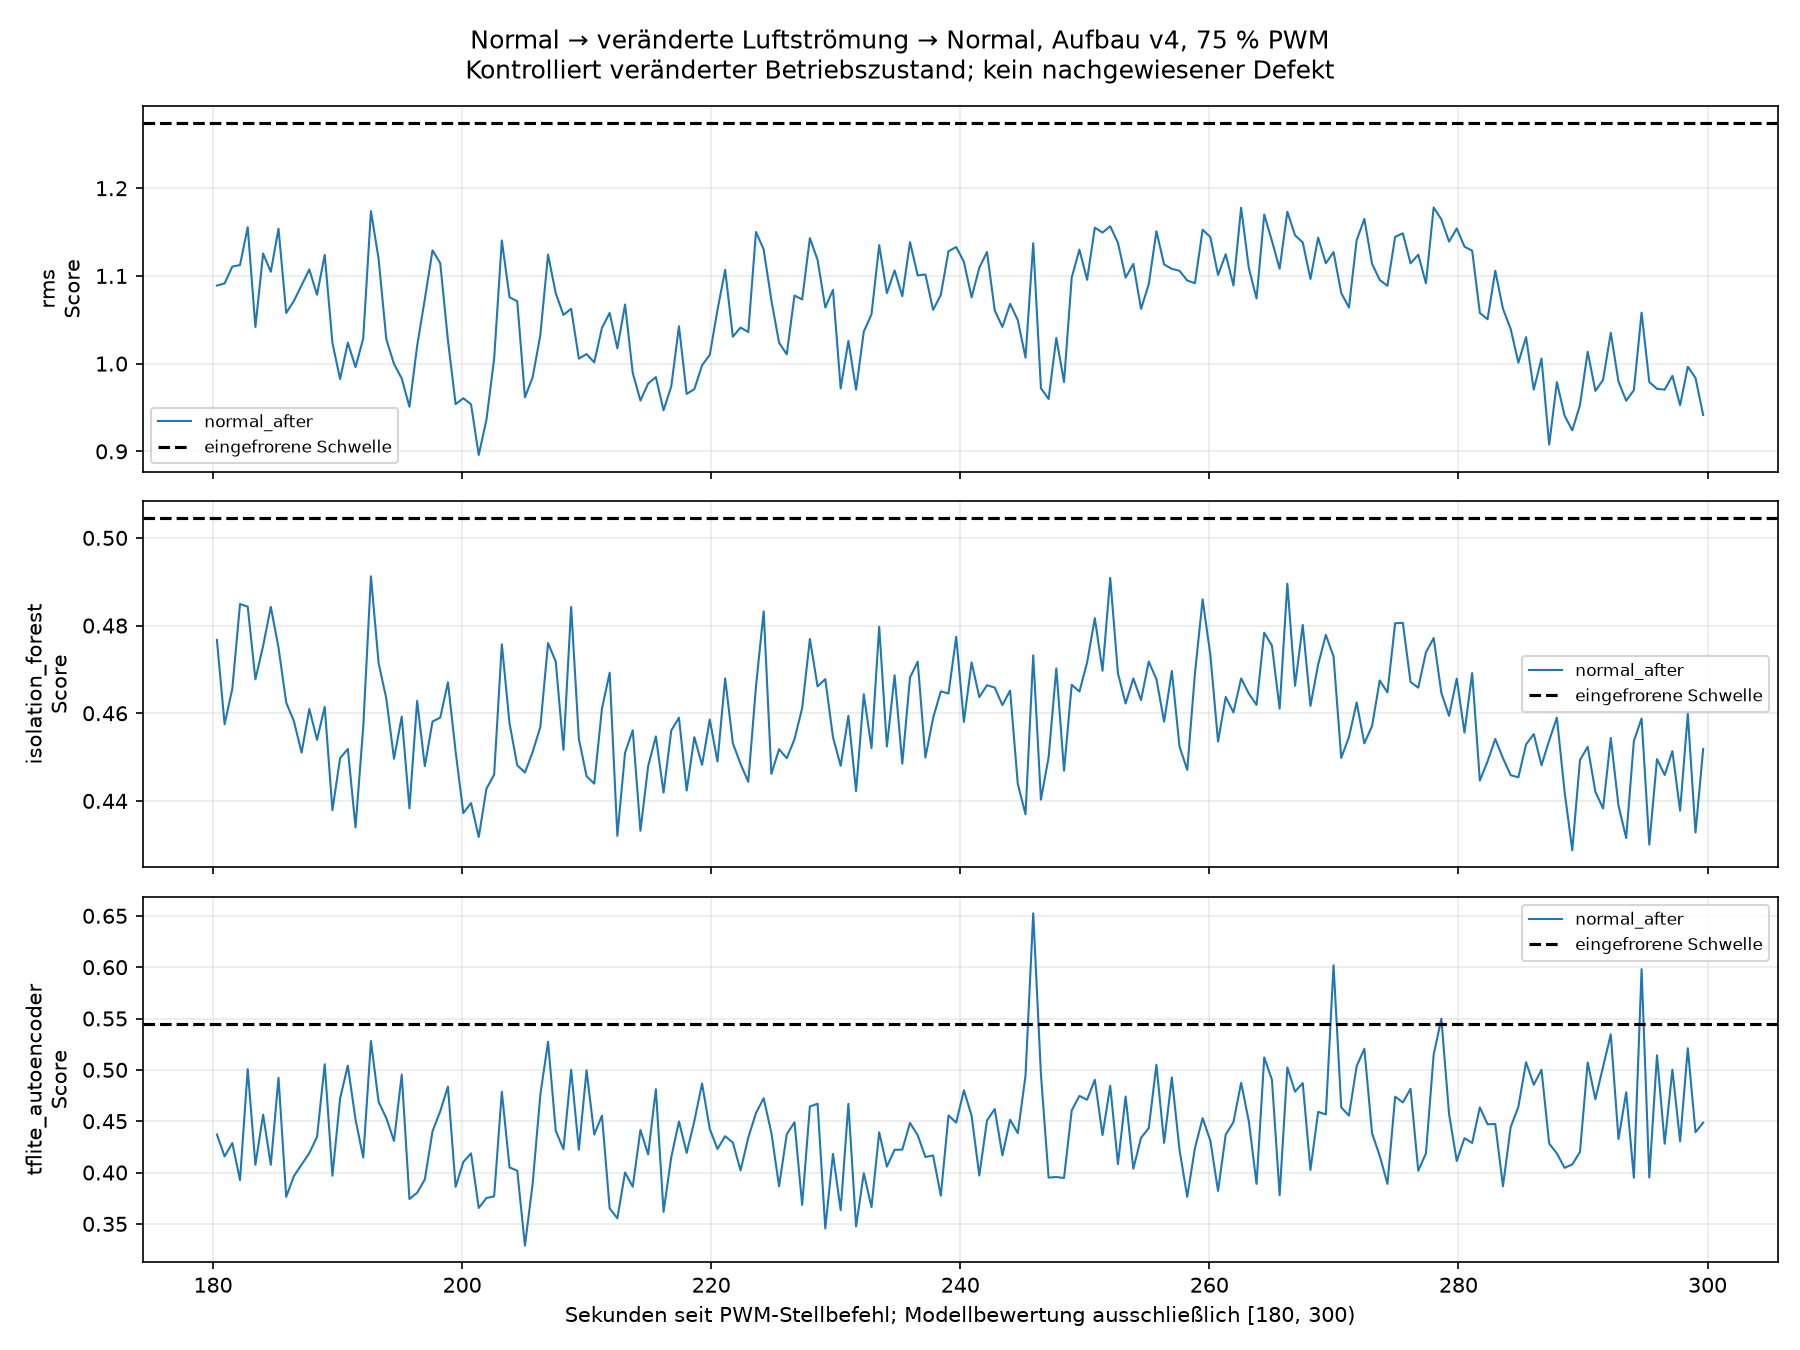

The data file committed next to this chart (first rows):
csv, csv_sha256, sidecar, sidecar_sha256, session, session_sha256, protocol_sha256, frozen_bundle_sha256, recording_id, phase, window_index_in_recording, source_start_index, source_end_index_exclusive, start_host_monotonic_ns, last_host_monotonic_ns, start_since_command_s, last_since_command_s, quality_valid, quality_reasons, label, state, method, threshold, score
/home/malik/masterarbeit-edge-ai/data/up…, b68701e7272cc0d109ad51c7aeb827be2d9f9cc3…, /home/malik/masterarbeit-edge-ai/data/up…, 9696be80e59720026ee30401882a394839b46e8e…, /home/malik/masterarbeit-edge-ai/results…, 3f963c0c114759692b2d81144a35d04ec31d18dc…, 5375fda6aff23f8f3c7651ac25e638a0dbbfbb52…, cec1859bfb354bafef77a619e6d2c1ffd85b5078…, normal_after_75pwm_300s_20260912_075715_…, normal_after, 0, 37247, 37375, 90692599863768, 90693212436490, 180, 180.6, True, [], 0, normal, rms, 1.275, 1.089
/home/malik/masterarbeit-edge-ai/data/up…, b68701e7272cc0d109ad51c7aeb827be2d9f9cc3…, /home/malik/masterarbeit-edge-ai/data/up…, 9696be80e59720026ee30401882a394839b46e8e…, /home/malik/masterarbeit-edge-ai/results…, 3f963c0c114759692b2d81144a35d04ec31d18dc…, 5375fda6aff23f8f3c7651ac25e638a0dbbfbb52…, cec1859bfb354bafef77a619e6d2c1ffd85b5078…, normal_after_75pwm_300s_20260912_075715_…, normal_after, 0, 37247, 37375, 90692599863768, 90693212436490, 180, 180.6, True, [], 0, normal, isolation_forest, 0.5045, 0.4767
/home/malik/masterarbeit-edge-ai/data/up…, b68701e7272cc0d109ad51c7aeb827be2d9f9cc3…, /home/malik/masterarbeit-edge-ai/data/up…, 9696be80e59720026ee30401882a394839b46e8e…, /home/malik/masterarbeit-edge-ai/results…, 3f963c0c114759692b2d81144a35d04ec31d18dc…, 5375fda6aff23f8f3c7651ac25e638a0dbbfbb52…, cec1859bfb354bafef77a619e6d2c1ffd85b5078…, normal_after_75pwm_300s_20260912_075715_…, normal_after, 0, 37247, 37375, 90692599863768, 90693212436490, 180, 180.6, True, [], 0, normal, tflite_autoencoder, 0.5444, 0.437
/home/malik/masterarbeit-edge-ai/data/up…, b68701e7272cc0d109ad51c7aeb827be2d9f9cc3…, /home/malik/masterarbeit-edge-ai/data/up…, 9696be80e59720026ee30401882a394839b46e8e…, /home/malik/masterarbeit-edge-ai/results…, 3f963c0c114759692b2d81144a35d04ec31d18dc…, 5375fda6aff23f8f3c7651ac25e638a0dbbfbb52…, cec1859bfb354bafef77a619e6d2c1ffd85b5078…, normal_after_75pwm_300s_20260912_075715_…, normal_after, 1, 37375, 37503, 90693218055228, 90693831551193, 180.6, 181.2, True, [], 0, normal, rms, 1.275, 1.091
/home/malik/masterarbeit-edge-ai/data/up…, b68701e7272cc0d109ad51c7aeb827be2d9f9cc3…, /home/malik/masterarbeit-edge-ai/data/up…, 9696be80e59720026ee30401882a394839b46e8e…, /home/malik/masterarbeit-edge-ai/results…, 3f963c0c114759692b2d81144a35d04ec31d18dc…, 5375fda6aff23f8f3c7651ac25e638a0dbbfbb52…, cec1859bfb354bafef77a619e6d2c1ffd85b5078…, normal_after_75pwm_300s_20260912_075715_…, normal_after, 1, 37375, 37503, 90693218055228, 90693831551193, 180.6, 181.2, True, [], 0, normal, isolation_forest, 0.5045, 0.4575
/home/malik/masterarbeit-edge-ai/data/up…, b68701e7272cc0d109ad51c7aeb827be2d9f9cc3…, /home/malik/masterarbeit-edge-ai/data/up…, 9696be80e59720026ee30401882a394839b46e8e…, /home/malik/masterarbeit-edge-ai/results…, 3f963c0c114759692b2d81144a35d04ec31d18dc…, 5375fda6aff23f8f3c7651ac25e638a0dbbfbb52…, cec1859bfb354bafef77a619e6d2c1ffd85b5078…, normal_after_75pwm_300s_20260912_075715_…, normal_after, 1, 37375, 37503, 90693218055228, 90693831551193, 180.6, 181.2, True, [], 0, normal, tflite_autoencoder, 0.5444, 0.4157
/home/malik/masterarbeit-edge-ai/data/up…, b68701e7272cc0d109ad51c7aeb827be2d9f9cc3…, /home/malik/masterarbeit-edge-ai/data/up…, 9696be80e59720026ee30401882a394839b46e8e…, /home/malik/masterarbeit-edge-ai/results…, 3f963c0c114759692b2d81144a35d04ec31d18dc…, 5375fda6aff23f8f3c7651ac25e638a0dbbfbb52…, cec1859bfb354bafef77a619e6d2c1ffd85b5078…, normal_after_75pwm_300s_20260912_075715_…, normal_after, 2, 37503, 37631, 90693837159616, 90694450458579, 181.2, 181.9, True, [], 0, normal, rms, 1.275, 1.111
/home/malik/masterarbeit-edge-ai/data/up…, b68701e7272cc0d109ad51c7aeb827be2d9f9cc3…, /home/malik/masterarbeit-edge-ai/data/up…, 9696be80e59720026ee30401882a394839b46e8e…, /home/malik/masterarbeit-edge-ai/results…, 3f963c0c114759692b2d81144a35d04ec31d18dc…, 5375fda6aff23f8f3c7651ac25e638a0dbbfbb52…, cec1859bfb354bafef77a619e6d2c1ffd85b5078…, normal_after_75pwm_300s_20260912_075715_…, normal_after, 2, 37503, 37631, 90693837159616, 90694450458579, 181.2, 181.9, True, [], 0, normal, isolation_forest, 0.5045, 0.4656
/home/malik/masterarbeit-edge-ai/data/up…, b68701e7272cc0d109ad51c7aeb827be2d9f9cc3…, /home/malik/masterarbeit-edge-ai/data/up…, 9696be80e59720026ee30401882a394839b46e8e…, /home/malik/masterarbeit-edge-ai/results…, 3f963c0c114759692b2d81144a35d04ec31d18dc…, 5375fda6aff23f8f3c7651ac25e638a0dbbfbb52…, cec1859bfb354bafef77a619e6d2c1ffd85b5078…, normal_after_75pwm_300s_20260912_075715_…, normal_after, 2, 37503, 37631, 90693837159616, 90694450458579, 181.2, 181.9, True, [], 0, normal, tflite_autoencoder, 0.5444, 0.4287
/home/malik/masterarbeit-edge-ai/data/up…, b68701e7272cc0d109ad51c7aeb827be2d9f9cc3…, /home/malik/masterarbeit-edge-ai/data/up…, 9696be80e59720026ee30401882a394839b46e8e…, /home/malik/masterarbeit-edge-ai/results…, 3f963c0c114759692b2d81144a35d04ec31d18dc…, 5375fda6aff23f8f3c7651ac25e638a0dbbfbb52…, cec1859bfb354bafef77a619e6d2c1ffd85b5078…, normal_after_75pwm_300s_20260912_075715_…, normal_after, 3, 37631, 37759, 90694454151896, 90695068785605, 181.9, 182.5, True, [], 0, normal, rms, 1.275, 1.112
/home/malik/masterarbeit-edge-ai/data/up…, b68701e7272cc0d109ad51c7aeb827be2d9f9cc3…, /home/malik/masterarbeit-edge-ai/data/up…, 9696be80e59720026ee30401882a394839b46e8e…, /home/malik/masterarbeit-edge-ai/results…, 3f963c0c114759692b2d81144a35d04ec31d18dc…, 5375fda6aff23f8f3c7651ac25e638a0dbbfbb52…, cec1859bfb354bafef77a619e6d2c1ffd85b5078…, normal_after_75pwm_300s_20260912_075715_…, normal_after, 3, 37631, 37759, 90694454151896, 90695068785605, 181.9, 182.5, True, [], 0, normal, isolation_forest, 0.5045, 0.4849
/home/malik/masterarbeit-edge-ai/data/up…, b68701e7272cc0d109ad51c7aeb827be2d9f9cc3…, /home/malik/masterarbeit-edge-ai/data/up…, 9696be80e59720026ee30401882a394839b46e8e…, /home/malik/masterarbeit-edge-ai/results…, 3f963c0c114759692b2d81144a35d04ec31d18dc…, 5375fda6aff23f8f3c7651ac25e638a0dbbfbb52…, cec1859bfb354bafef77a619e6d2c1ffd85b5078…, normal_after_75pwm_300s_20260912_075715_…, normal_after, 3, 37631, 37759, 90694454151896, 90695068785605, 181.9, 182.5, True, [], 0, normal, tflite_autoencoder, 0.5444, 0.3927
/home/malik/masterarbeit-edge-ai/data/up…, b68701e7272cc0d109ad51c7aeb827be2d9f9cc3…, /home/malik/masterarbeit-edge-ai/data/up…, 9696be80e59720026ee30401882a394839b46e8e…, /home/malik/masterarbeit-edge-ai/results…, 3f963c0c114759692b2d81144a35d04ec31d18dc…, 5375fda6aff23f8f3c7651ac25e638a0dbbfbb52…, cec1859bfb354bafef77a619e6d2c1ffd85b5078…, normal_after_75pwm_300s_20260912_075715_…, normal_after, 4, 37759, 37887, 90695072493941, 90695685592395, 182.5, 183.1, True, [], 0, normal, rms, 1.275, 1.156
/home/malik/masterarbeit-edge-ai/data/up…, b68701e7272cc0d109ad51c7aeb827be2d9f9cc3…, /home/malik/masterarbeit-edge-ai/data/up…, 9696be80e59720026ee30401882a394839b46e8e…, /home/malik/masterarbeit-edge-ai/results…, 3f963c0c114759692b2d81144a35d04ec31d18dc…, 5375fda6aff23f8f3c7651ac25e638a0dbbfbb52…, cec1859bfb354bafef77a619e6d2c1ffd85b5078…, normal_after_75pwm_300s_20260912_075715_…, normal_after, 4, 37759, 37887, 90695072493941, 90695685592395, 182.5, 183.1, True, [], 0, normal, isolation_forest, 0.5045, 0.4843
/home/malik/masterarbeit-edge-ai/data/up…, b68701e7272cc0d109ad51c7aeb827be2d9f9cc3…, /home/malik/masterarbeit-edge-ai/data/up…, 9696be80e59720026ee30401882a394839b46e8e…, /home/malik/masterarbeit-edge-ai/results…, 3f963c0c114759692b2d81144a35d04ec31d18dc…, 5375fda6aff23f8f3c7651ac25e638a0dbbfbb52…, cec1859bfb354bafef77a619e6d2c1ffd85b5078…, normal_after_75pwm_300s_20260912_075715_…, normal_after, 4, 37759, 37887, 90695072493941, 90695685592395, 182.5, 183.1, True, [], 0, normal, tflite_autoencoder, 0.5444, 0.5006
/home/malik/masterarbeit-edge-ai/data/up…, b68701e7272cc0d109ad51c7aeb827be2d9f9cc3…, /home/malik/masterarbeit-edge-ai/data/up…, 9696be80e59720026ee30401882a394839b46e8e…, /home/malik/masterarbeit-edge-ai/results…, 3f963c0c114759692b2d81144a35d04ec31d18dc…, 5375fda6aff23f8f3c7651ac25e638a0dbbfbb52…, cec1859bfb354bafef77a619e6d2c1ffd85b5078…, normal_after_75pwm_300s_20260912_075715_…, normal_after, 5, 37887, 38015, 90695691211541, 90696304763741, 183.1, 183.7, True, [], 0, normal, rms, 1.275, 1.042
/home/malik/masterarbeit-edge-ai/data/up…, b68701e7272cc0d109ad51c7aeb827be2d9f9cc3…, /home/malik/masterarbeit-edge-ai/data/up…, 9696be80e59720026ee30401882a394839b46e8e…, /home/malik/masterarbeit-edge-ai/results…, 3f963c0c114759692b2d81144a35d04ec31d18dc…, 5375fda6aff23f8f3c7651ac25e638a0dbbfbb52…, cec1859bfb354bafef77a619e6d2c1ffd85b5078…, normal_after_75pwm_300s_20260912_075715_…, normal_after, 5, 37887, 38015, 90695691211541, 90696304763741, 183.1, 183.7, True, [], 0, normal, isolation_forest, 0.5045, 0.4677
/home/malik/masterarbeit-edge-ai/data/up…, b68701e7272cc0d109ad51c7aeb827be2d9f9cc3…, /home/malik/masterarbeit-edge-ai/data/up…, 9696be80e59720026ee30401882a394839b46e8e…, /home/malik/masterarbeit-edge-ai/results…, 3f963c0c114759692b2d81144a35d04ec31d18dc…, 5375fda6aff23f8f3c7651ac25e638a0dbbfbb52…, cec1859bfb354bafef77a619e6d2c1ffd85b5078…, normal_after_75pwm_300s_20260912_075715_…, normal_after, 5, 37887, 38015, 90695691211541, 90696304763741, 183.1, 183.7, True, [], 0, normal, tflite_autoencoder, 0.5444, 0.4076
/home/malik/masterarbeit-edge-ai/data/up…, b68701e7272cc0d109ad51c7aeb827be2d9f9cc3…, /home/malik/masterarbeit-edge-ai/data/up…, 9696be80e59720026ee30401882a394839b46e8e…, /home/malik/masterarbeit-edge-ai/results…, 3f963c0c114759692b2d81144a35d04ec31d18dc…, 5375fda6aff23f8f3c7651ac25e638a0dbbfbb52…, cec1859bfb354bafef77a619e6d2c1ffd85b5078…, normal_after_75pwm_300s_20260912_075715_…, normal_after, 6, 38015, 38143, 90696310403109, 90696923119807, 183.7, 184.3, True, [], 0, normal, rms, 1.275, 1.126
/home/malik/masterarbeit-edge-ai/data/up…, b68701e7272cc0d109ad51c7aeb827be2d9f9cc3…, /home/malik/masterarbeit-edge-ai/data/up…, 9696be80e59720026ee30401882a394839b46e8e…, /home/malik/masterarbeit-edge-ai/results…, 3f963c0c114759692b2d81144a35d04ec31d18dc…, 5375fda6aff23f8f3c7651ac25e638a0dbbfbb52…, cec1859bfb354bafef77a619e6d2c1ffd85b5078…, normal_after_75pwm_300s_20260912_075715_…, normal_after, 6, 38015, 38143, 90696310403109, 90696923119807, 183.7, 184.3, True, [], 0, normal, isolation_forest, 0.5045, 0.4754
/home/malik/masterarbeit-edge-ai/data/up…, b68701e7272cc0d109ad51c7aeb827be2d9f9cc3…, /home/malik/masterarbeit-edge-ai/data/up…, 9696be80e59720026ee30401882a394839b46e8e…, /home/malik/masterarbeit-edge-ai/results…, 3f963c0c114759692b2d81144a35d04ec31d18dc…, 5375fda6aff23f8f3c7651ac25e638a0dbbfbb52…, cec1859bfb354bafef77a619e6d2c1ffd85b5078…, normal_after_75pwm_300s_20260912_075715_…, normal_after, 6, 38015, 38143, 90696310403109, 90696923119807, 183.7, 184.3, True, [], 0, normal, tflite_autoencoder, 0.5444, 0.4564
/home/malik/masterarbeit-edge-ai/data/up…, b68701e7272cc0d109ad51c7aeb827be2d9f9cc3…, /home/malik/masterarbeit-edge-ai/data/up…, 9696be80e59720026ee30401882a394839b46e8e…, /home/malik/masterarbeit-edge-ai/results…, 3f963c0c114759692b2d81144a35d04ec31d18dc…, 5375fda6aff23f8f3c7651ac25e638a0dbbfbb52…, cec1859bfb354bafef77a619e6d2c1ffd85b5078…, normal_after_75pwm_300s_20260912_075715_…, normal_after, 7, 38143, 38271, 90696926795531, 90697540279873, 184.3, 184.9, True, [], 0, normal, rms, 1.275, 1.105
/home/malik/masterarbeit-edge-ai/data/up…, b68701e7272cc0d109ad51c7aeb827be2d9f9cc3…, /home/malik/masterarbeit-edge-ai/data/up…, 9696be80e59720026ee30401882a394839b46e8e…, /home/malik/masterarbeit-edge-ai/results…, 3f963c0c114759692b2d81144a35d04ec31d18dc…, 5375fda6aff23f8f3c7651ac25e638a0dbbfbb52…, cec1859bfb354bafef77a619e6d2c1ffd85b5078…, normal_after_75pwm_300s_20260912_075715_…, normal_after, 7, 38143, 38271, 90696926795531, 90697540279873, 184.3, 184.9, True, [], 0, normal, isolation_forest, 0.5045, 0.4843
/home/malik/masterarbeit-edge-ai/data/up…, b68701e7272cc0d109ad51c7aeb827be2d9f9cc3…, /home/malik/masterarbeit-edge-ai/data/up…, 9696be80e59720026ee30401882a394839b46e8e…, /home/malik/masterarbeit-edge-ai/results…, 3f963c0c114759692b2d81144a35d04ec31d18dc…, 5375fda6aff23f8f3c7651ac25e638a0dbbfbb52…, cec1859bfb354bafef77a619e6d2c1ffd85b5078…, normal_after_75pwm_300s_20260912_075715_…, normal_after, 7, 38143, 38271, 90696926795531, 90697540279873, 184.3, 184.9, True, [], 0, normal, tflite_autoencoder, 0.5444, 0.4076
/home/malik/masterarbeit-edge-ai/data/up…, b68701e7272cc0d109ad51c7aeb827be2d9f9cc3…, /home/malik/masterarbeit-edge-ai/data/up…, 9696be80e59720026ee30401882a394839b46e8e…, /home/malik/masterarbeit-edge-ai/results…, 3f963c0c114759692b2d81144a35d04ec31d18dc…, 5375fda6aff23f8f3c7651ac25e638a0dbbfbb52…, cec1859bfb354bafef77a619e6d2c1ffd85b5078…, normal_after_75pwm_300s_20260912_075715_…, normal_after, 8, 38271, 38399, 90697545884129, 90698158852517, 185, 185.6, True, [], 0, normal, rms, 1.275, 1.154
/home/malik/masterarbeit-edge-ai/data/up…, b68701e7272cc0d109ad51c7aeb827be2d9f9cc3…, /home/malik/masterarbeit-edge-ai/data/up…, 9696be80e59720026ee30401882a394839b46e8e…, /home/malik/masterarbeit-edge-ai/results…, 3f963c0c114759692b2d81144a35d04ec31d18dc…, 5375fda6aff23f8f3c7651ac25e638a0dbbfbb52…, cec1859bfb354bafef77a619e6d2c1ffd85b5078…, normal_after_75pwm_300s_20260912_075715_…, normal_after, 8, 38271, 38399, 90697545884129, 90698158852517, 185, 185.6, True, [], 0, normal, isolation_forest, 0.5045, 0.475
/home/malik/masterarbeit-edge-ai/data/up…, b68701e7272cc0d109ad51c7aeb827be2d9f9cc3…, /home/malik/masterarbeit-edge-ai/data/up…, 9696be80e59720026ee30401882a394839b46e8e…, /home/malik/masterarbeit-edge-ai/results…, 3f963c0c114759692b2d81144a35d04ec31d18dc…, 5375fda6aff23f8f3c7651ac25e638a0dbbfbb52…, cec1859bfb354bafef77a619e6d2c1ffd85b5078…, normal_after_75pwm_300s_20260912_075715_…, normal_after, 8, 38271, 38399, 90697545884129, 90698158852517, 185, 185.6, True, [], 0, normal, tflite_autoencoder, 0.5444, 0.4923
/home/malik/masterarbeit-edge-ai/data/up…, b68701e7272cc0d109ad51c7aeb827be2d9f9cc3…, /home/malik/masterarbeit-edge-ai/data/up…, 9696be80e59720026ee30401882a394839b46e8e…, /home/malik/masterarbeit-edge-ai/results…, 3f963c0c114759692b2d81144a35d04ec31d18dc…, 5375fda6aff23f8f3c7651ac25e638a0dbbfbb52…, cec1859bfb354bafef77a619e6d2c1ffd85b5078…, normal_after_75pwm_300s_20260912_075715_…, normal_after, 9, 38399, 38527, 90698164456162, 90698776978782, 185.6, 186.2, True, [], 0, normal, rms, 1.275, 1.058
/home/malik/masterarbeit-edge-ai/data/up…, b68701e7272cc0d109ad51c7aeb827be2d9f9cc3…, /home/malik/masterarbeit-edge-ai/data/up…, 9696be80e59720026ee30401882a394839b46e8e…, /home/malik/masterarbeit-edge-ai/results…, 3f963c0c114759692b2d81144a35d04ec31d18dc…, 5375fda6aff23f8f3c7651ac25e638a0dbbfbb52…, cec1859bfb354bafef77a619e6d2c1ffd85b5078…, normal_after_75pwm_300s_20260912_075715_…, normal_after, 9, 38399, 38527, 90698164456162, 90698776978782, 185.6, 186.2, True, [], 0, normal, isolation_forest, 0.5045, 0.4624
/home/malik/masterarbeit-edge-ai/data/up…, b68701e7272cc0d109ad51c7aeb827be2d9f9cc3…, /home/malik/masterarbeit-edge-ai/data/up…, 9696be80e59720026ee30401882a394839b46e8e…, /home/malik/masterarbeit-edge-ai/results…, 3f963c0c114759692b2d81144a35d04ec31d18dc…, 5375fda6aff23f8f3c7651ac25e638a0dbbfbb52…, cec1859bfb354bafef77a619e6d2c1ffd85b5078…, normal_after_75pwm_300s_20260912_075715_…, normal_after, 9, 38399, 38527, 90698164456162, 90698776978782, 185.6, 186.2, True, [], 0, normal, tflite_autoencoder, 0.5444, 0.3763
/home/malik/masterarbeit-edge-ai/data/up…, b68701e7272cc0d109ad51c7aeb827be2d9f9cc3…, /home/malik/masterarbeit-edge-ai/data/up…, 9696be80e59720026ee30401882a394839b46e8e…, /home/malik/masterarbeit-edge-ai/results…, 3f963c0c114759692b2d81144a35d04ec31d18dc…, 5375fda6aff23f8f3c7651ac25e638a0dbbfbb52…, cec1859bfb354bafef77a619e6d2c1ffd85b5078…, normal_after_75pwm_300s_20260912_075715_…, normal_after, 10, 38527, 38655, 90698782572705, 90699396609791, 186.2, 186.8, True, [], 0, normal, rms, 1.275, 1.072
/home/malik/masterarbeit-edge-ai/data/up…, b68701e7272cc0d109ad51c7aeb827be2d9f9cc3…, /home/malik/masterarbeit-edge-ai/data/up…, 9696be80e59720026ee30401882a394839b46e8e…, /home/malik/masterarbeit-edge-ai/results…, 3f963c0c114759692b2d81144a35d04ec31d18dc…, 5375fda6aff23f8f3c7651ac25e638a0dbbfbb52…, cec1859bfb354bafef77a619e6d2c1ffd85b5078…, normal_after_75pwm_300s_20260912_075715_…, normal_after, 10, 38527, 38655, 90698782572705, 90699396609791, 186.2, 186.8, True, [], 0, normal, isolation_forest, 0.5045, 0.4582
/home/malik/masterarbeit-edge-ai/data/up…, b68701e7272cc0d109ad51c7aeb827be2d9f9cc3…, /home/malik/masterarbeit-edge-ai/data/up…, 9696be80e59720026ee30401882a394839b46e8e…, /home/malik/masterarbeit-edge-ai/results…, 3f963c0c114759692b2d81144a35d04ec31d18dc…, 5375fda6aff23f8f3c7651ac25e638a0dbbfbb52…, cec1859bfb354bafef77a619e6d2c1ffd85b5078…, normal_after_75pwm_300s_20260912_075715_…, normal_after, 10, 38527, 38655, 90698782572705, 90699396609791, 186.2, 186.8, True, [], 0, normal, tflite_autoencoder, 0.5444, 0.3966
/home/malik/masterarbeit-edge-ai/data/up…, b68701e7272cc0d109ad51c7aeb827be2d9f9cc3…, /home/malik/masterarbeit-edge-ai/data/up…, 9696be80e59720026ee30401882a394839b46e8e…, /home/malik/masterarbeit-edge-ai/results…, 3f963c0c114759692b2d81144a35d04ec31d18dc…, 5375fda6aff23f8f3c7651ac25e638a0dbbfbb52…, cec1859bfb354bafef77a619e6d2c1ffd85b5078…, normal_after_75pwm_300s_20260912_075715_…, normal_after, 11, 38655, 38783, 90699400291183, 90700013481639, 186.8, 187.4, True, [], 0, normal, rms, 1.275, 1.09
/home/malik/masterarbeit-edge-ai/data/up…, b68701e7272cc0d109ad51c7aeb827be2d9f9cc3…, /home/malik/masterarbeit-edge-ai/data/up…, 9696be80e59720026ee30401882a394839b46e8e…, /home/malik/masterarbeit-edge-ai/results…, 3f963c0c114759692b2d81144a35d04ec31d18dc…, 5375fda6aff23f8f3c7651ac25e638a0dbbfbb52…, cec1859bfb354bafef77a619e6d2c1ffd85b5078…, normal_after_75pwm_300s_20260912_075715_…, normal_after, 11, 38655, 38783, 90699400291183, 90700013481639, 186.8, 187.4, True, [], 0, normal, isolation_forest, 0.5045, 0.451
/home/malik/masterarbeit-edge-ai/data/up…, b68701e7272cc0d109ad51c7aeb827be2d9f9cc3…, /home/malik/masterarbeit-edge-ai/data/up…, 9696be80e59720026ee30401882a394839b46e8e…, /home/malik/masterarbeit-edge-ai/results…, 3f963c0c114759692b2d81144a35d04ec31d18dc…, 5375fda6aff23f8f3c7651ac25e638a0dbbfbb52…, cec1859bfb354bafef77a619e6d2c1ffd85b5078…, normal_after_75pwm_300s_20260912_075715_…, normal_after, 11, 38655, 38783, 90699400291183, 90700013481639, 186.8, 187.4, True, [], 0, normal, tflite_autoencoder, 0.5444, 0.4078
/home/malik/masterarbeit-edge-ai/data/up…, b68701e7272cc0d109ad51c7aeb827be2d9f9cc3…, /home/malik/masterarbeit-edge-ai/data/up…, 9696be80e59720026ee30401882a394839b46e8e…, /home/malik/masterarbeit-edge-ai/results…, 3f963c0c114759692b2d81144a35d04ec31d18dc…, 5375fda6aff23f8f3c7651ac25e638a0dbbfbb52…, cec1859bfb354bafef77a619e6d2c1ffd85b5078…, normal_after_75pwm_300s_20260912_075715_…, normal_after, 12, 38783, 38911, 90700019075876, 90700631713429, 187.4, 188, True, [], 0, normal, rms, 1.275, 1.107
/home/malik/masterarbeit-edge-ai/data/up…, b68701e7272cc0d109ad51c7aeb827be2d9f9cc3…, /home/malik/masterarbeit-edge-ai/data/up…, 9696be80e59720026ee30401882a394839b46e8e…, /home/malik/masterarbeit-edge-ai/results…, 3f963c0c114759692b2d81144a35d04ec31d18dc…, 5375fda6aff23f8f3c7651ac25e638a0dbbfbb52…, cec1859bfb354bafef77a619e6d2c1ffd85b5078…, normal_after_75pwm_300s_20260912_075715_…, normal_after, 12, 38783, 38911, 90700019075876, 90700631713429, 187.4, 188, True, [], 0, normal, isolation_forest, 0.5045, 0.461
/home/malik/masterarbeit-edge-ai/data/up…, b68701e7272cc0d109ad51c7aeb827be2d9f9cc3…, /home/malik/masterarbeit-edge-ai/data/up…, 9696be80e59720026ee30401882a394839b46e8e…, /home/malik/masterarbeit-edge-ai/results…, 3f963c0c114759692b2d81144a35d04ec31d18dc…, 5375fda6aff23f8f3c7651ac25e638a0dbbfbb52…, cec1859bfb354bafef77a619e6d2c1ffd85b5078…, normal_after_75pwm_300s_20260912_075715_…, normal_after, 12, 38783, 38911, 90700019075876, 90700631713429, 187.4, 188, True, [], 0, normal, tflite_autoencoder, 0.5444, 0.4189
/home/malik/masterarbeit-edge-ai/data/up…, b68701e7272cc0d109ad51c7aeb827be2d9f9cc3…, /home/malik/masterarbeit-edge-ai/data/up…, 9696be80e59720026ee30401882a394839b46e8e…, /home/malik/masterarbeit-edge-ai/results…, 3f963c0c114759692b2d81144a35d04ec31d18dc…, 5375fda6aff23f8f3c7651ac25e638a0dbbfbb52…, cec1859bfb354bafef77a619e6d2c1ffd85b5078…, normal_after_75pwm_300s_20260912_075715_…, normal_after, 13, 38911, 39039, 90700637308722, 90701250494487, 188, 188.7, True, [], 0, normal, rms, 1.275, 1.079
/home/malik/masterarbeit-edge-ai/data/up…, b68701e7272cc0d109ad51c7aeb827be2d9f9cc3…, /home/malik/masterarbeit-edge-ai/data/up…, 9696be80e59720026ee30401882a394839b46e8e…, /home/malik/masterarbeit-edge-ai/results…, 3f963c0c114759692b2d81144a35d04ec31d18dc…, 5375fda6aff23f8f3c7651ac25e638a0dbbfbb52…, cec1859bfb354bafef77a619e6d2c1ffd85b5078…, normal_after_75pwm_300s_20260912_075715_…, normal_after, 13, 38911, 39039, 90700637308722, 90701250494487, 188, 188.7, True, [], 0, normal, isolation_forest, 0.5045, 0.454
/home/malik/masterarbeit-edge-ai/data/up…, b68701e7272cc0d109ad51c7aeb827be2d9f9cc3…, /home/malik/masterarbeit-edge-ai/data/up…, 9696be80e59720026ee30401882a394839b46e8e…, /home/malik/masterarbeit-edge-ai/results…, 3f963c0c114759692b2d81144a35d04ec31d18dc…, 5375fda6aff23f8f3c7651ac25e638a0dbbfbb52…, cec1859bfb354bafef77a619e6d2c1ffd85b5078…, normal_after_75pwm_300s_20260912_075715_…, normal_after, 13, 38911, 39039, 90700637308722, 90701250494487, 188, 188.7, True, [], 0, normal, tflite_autoencoder, 0.5444, 0.4347
/home/malik/masterarbeit-edge-ai/data/up…, b68701e7272cc0d109ad51c7aeb827be2d9f9cc3…, /home/malik/masterarbeit-edge-ai/data/up…, 9696be80e59720026ee30401882a394839b46e8e…, /home/malik/masterarbeit-edge-ai/results…, 3f963c0c114759692b2d81144a35d04ec31d18dc…, 5375fda6aff23f8f3c7651ac25e638a0dbbfbb52…, cec1859bfb354bafef77a619e6d2c1ffd85b5078…, normal_after_75pwm_300s_20260912_075715_…, normal_after, 14, 39039, 39167, 90701256097058, 90701868950097, 188.7, 189.3, True, [], 0, normal, rms, 1.275, 1.124
/home/malik/masterarbeit-edge-ai/data/up…, b68701e7272cc0d109ad51c7aeb827be2d9f9cc3…, /home/malik/masterarbeit-edge-ai/data/up…, 9696be80e59720026ee30401882a394839b46e8e…, /home/malik/masterarbeit-edge-ai/results…, 3f963c0c114759692b2d81144a35d04ec31d18dc…, 5375fda6aff23f8f3c7651ac25e638a0dbbfbb52…, cec1859bfb354bafef77a619e6d2c1ffd85b5078…, normal_after_75pwm_300s_20260912_075715_…, normal_after, 14, 39039, 39167, 90701256097058, 90701868950097, 188.7, 189.3, True, [], 0, normal, isolation_forest, 0.5045, 0.4615
/home/malik/masterarbeit-edge-ai/data/up…, b68701e7272cc0d109ad51c7aeb827be2d9f9cc3…, /home/malik/masterarbeit-edge-ai/data/up…, 9696be80e59720026ee30401882a394839b46e8e…, /home/malik/masterarbeit-edge-ai/results…, 3f963c0c114759692b2d81144a35d04ec31d18dc…, 5375fda6aff23f8f3c7651ac25e638a0dbbfbb52…, cec1859bfb354bafef77a619e6d2c1ffd85b5078…, normal_after_75pwm_300s_20260912_075715_…, normal_after, 14, 39039, 39167, 90701256097058, 90701868950097, 188.7, 189.3, True, [], 0, normal, tflite_autoencoder, 0.5444, 0.5055
/home/malik/masterarbeit-edge-ai/data/up…, b68701e7272cc0d109ad51c7aeb827be2d9f9cc3…, /home/malik/masterarbeit-edge-ai/data/up…, 9696be80e59720026ee30401882a394839b46e8e…, /home/malik/masterarbeit-edge-ai/results…, 3f963c0c114759692b2d81144a35d04ec31d18dc…, 5375fda6aff23f8f3c7651ac25e638a0dbbfbb52…, cec1859bfb354bafef77a619e6d2c1ffd85b5078…, normal_after_75pwm_300s_20260912_075715_…, normal_after, 15, 39167, 39295, 90701874667617, 90702488103848, 189.3, 189.9, True, [], 0, normal, rms, 1.275, 1.024
/home/malik/masterarbeit-edge-ai/data/up…, b68701e7272cc0d109ad51c7aeb827be2d9f9cc3…, /home/malik/masterarbeit-edge-ai/data/up…, 9696be80e59720026ee30401882a394839b46e8e…, /home/malik/masterarbeit-edge-ai/results…, 3f963c0c114759692b2d81144a35d04ec31d18dc…, 5375fda6aff23f8f3c7651ac25e638a0dbbfbb52…, cec1859bfb354bafef77a619e6d2c1ffd85b5078…, normal_after_75pwm_300s_20260912_075715_…, normal_after, 15, 39167, 39295, 90701874667617, 90702488103848, 189.3, 189.9, True, [], 0, normal, isolation_forest, 0.5045, 0.4379
/home/malik/masterarbeit-edge-ai/data/up…, b68701e7272cc0d109ad51c7aeb827be2d9f9cc3…, /home/malik/masterarbeit-edge-ai/data/up…, 9696be80e59720026ee30401882a394839b46e8e…, /home/malik/masterarbeit-edge-ai/results…, 3f963c0c114759692b2d81144a35d04ec31d18dc…, 5375fda6aff23f8f3c7651ac25e638a0dbbfbb52…, cec1859bfb354bafef77a619e6d2c1ffd85b5078…, normal_after_75pwm_300s_20260912_075715_…, normal_after, 15, 39167, 39295, 90701874667617, 90702488103848, 189.3, 189.9, True, [], 0, normal, tflite_autoencoder, 0.5444, 0.3969
/home/malik/masterarbeit-edge-ai/data/up…, b68701e7272cc0d109ad51c7aeb827be2d9f9cc3…, /home/malik/masterarbeit-edge-ai/data/up…, 9696be80e59720026ee30401882a394839b46e8e…, /home/malik/masterarbeit-edge-ai/results…, 3f963c0c114759692b2d81144a35d04ec31d18dc…, 5375fda6aff23f8f3c7651ac25e638a0dbbfbb52…, cec1859bfb354bafef77a619e6d2c1ffd85b5078…, normal_after_75pwm_300s_20260912_075715_…, normal_after, 16, 39295, 39423, 90702491802074, 90703105811466, 189.9, 190.5, True, [], 0, normal, rms, 1.275, 0.9825
/home/malik/masterarbeit-edge-ai/data/up…, b68701e7272cc0d109ad51c7aeb827be2d9f9cc3…, /home/malik/masterarbeit-edge-ai/data/up…, 9696be80e59720026ee30401882a394839b46e8e…, /home/malik/masterarbeit-edge-ai/results…, 3f963c0c114759692b2d81144a35d04ec31d18dc…, 5375fda6aff23f8f3c7651ac25e638a0dbbfbb52…, cec1859bfb354bafef77a619e6d2c1ffd85b5078…, normal_after_75pwm_300s_20260912_075715_…, normal_after, 16, 39295, 39423, 90702491802074, 90703105811466, 189.9, 190.5, True, [], 0, normal, isolation_forest, 0.5045, 0.4498
/home/malik/masterarbeit-edge-ai/data/up…, b68701e7272cc0d109ad51c7aeb827be2d9f9cc3…, /home/malik/masterarbeit-edge-ai/data/up…, 9696be80e59720026ee30401882a394839b46e8e…, /home/malik/masterarbeit-edge-ai/results…, 3f963c0c114759692b2d81144a35d04ec31d18dc…, 5375fda6aff23f8f3c7651ac25e638a0dbbfbb52…, cec1859bfb354bafef77a619e6d2c1ffd85b5078…, normal_after_75pwm_300s_20260912_075715_…, normal_after, 16, 39295, 39423, 90702491802074, 90703105811466, 189.9, 190.5, True, [], 0, normal, tflite_autoencoder, 0.5444, 0.4722
/home/malik/masterarbeit-edge-ai/data/up…, b68701e7272cc0d109ad51c7aeb827be2d9f9cc3…, /home/malik/masterarbeit-edge-ai/data/up…, 9696be80e59720026ee30401882a394839b46e8e…, /home/malik/masterarbeit-edge-ai/results…, 3f963c0c114759692b2d81144a35d04ec31d18dc…, 5375fda6aff23f8f3c7651ac25e638a0dbbfbb52…, cec1859bfb354bafef77a619e6d2c1ffd85b5078…, normal_after_75pwm_300s_20260912_075715_…, normal_after, 17, 39423, 39551, 90703111404444, 90703724148093, 190.5, 191.1, True, [], 0, normal, rms, 1.275, 1.024
/home/malik/masterarbeit-edge-ai/data/up…, b68701e7272cc0d109ad51c7aeb827be2d9f9cc3…, /home/malik/masterarbeit-edge-ai/data/up…, 9696be80e59720026ee30401882a394839b46e8e…, /home/malik/masterarbeit-edge-ai/results…, 3f963c0c114759692b2d81144a35d04ec31d18dc…, 5375fda6aff23f8f3c7651ac25e638a0dbbfbb52…, cec1859bfb354bafef77a619e6d2c1ffd85b5078…, normal_after_75pwm_300s_20260912_075715_…, normal_after, 17, 39423, 39551, 90703111404444, 90703724148093, 190.5, 191.1, True, [], 0, normal, isolation_forest, 0.5045, 0.4519
/home/malik/masterarbeit-edge-ai/data/up…, b68701e7272cc0d109ad51c7aeb827be2d9f9cc3…, /home/malik/masterarbeit-edge-ai/data/up…, 9696be80e59720026ee30401882a394839b46e8e…, /home/malik/masterarbeit-edge-ai/results…, 3f963c0c114759692b2d81144a35d04ec31d18dc…, 5375fda6aff23f8f3c7651ac25e638a0dbbfbb52…, cec1859bfb354bafef77a619e6d2c1ffd85b5078…, normal_after_75pwm_300s_20260912_075715_…, normal_after, 17, 39423, 39551, 90703111404444, 90703724148093, 190.5, 191.1, True, [], 0, normal, tflite_autoencoder, 0.5444, 0.5042
/home/malik/masterarbeit-edge-ai/data/up…, b68701e7272cc0d109ad51c7aeb827be2d9f9cc3…, /home/malik/masterarbeit-edge-ai/data/up…, 9696be80e59720026ee30401882a394839b46e8e…, /home/malik/masterarbeit-edge-ai/results…, 3f963c0c114759692b2d81144a35d04ec31d18dc…, 5375fda6aff23f8f3c7651ac25e638a0dbbfbb52…, cec1859bfb354bafef77a619e6d2c1ffd85b5078…, normal_after_75pwm_300s_20260912_075715_…, normal_after, 18, 39551, 39679, 90703729686588, 90704341940707, 191.1, 191.7, True, [], 0, normal, rms, 1.275, 0.996
/home/malik/masterarbeit-edge-ai/data/up…, b68701e7272cc0d109ad51c7aeb827be2d9f9cc3…, /home/malik/masterarbeit-edge-ai/data/up…, 9696be80e59720026ee30401882a394839b46e8e…, /home/malik/masterarbeit-edge-ai/results…, 3f963c0c114759692b2d81144a35d04ec31d18dc…, 5375fda6aff23f8f3c7651ac25e638a0dbbfbb52…, cec1859bfb354bafef77a619e6d2c1ffd85b5078…, normal_after_75pwm_300s_20260912_075715_…, normal_after, 18, 39551, 39679, 90703729686588, 90704341940707, 191.1, 191.7, True, [], 0, normal, isolation_forest, 0.5045, 0.434
/home/malik/masterarbeit-edge-ai/data/up…, b68701e7272cc0d109ad51c7aeb827be2d9f9cc3…, /home/malik/masterarbeit-edge-ai/data/up…, 9696be80e59720026ee30401882a394839b46e8e…, /home/malik/masterarbeit-edge-ai/results…, 3f963c0c114759692b2d81144a35d04ec31d18dc…, 5375fda6aff23f8f3c7651ac25e638a0dbbfbb52…, cec1859bfb354bafef77a619e6d2c1ffd85b5078…, normal_after_75pwm_300s_20260912_075715_…, normal_after, 18, 39551, 39679, 90703729686588, 90704341940707, 191.1, 191.7, True, [], 0, normal, tflite_autoencoder, 0.5444, 0.4516
/home/malik/masterarbeit-edge-ai/data/up…, b68701e7272cc0d109ad51c7aeb827be2d9f9cc3…, /home/malik/masterarbeit-edge-ai/data/up…, 9696be80e59720026ee30401882a394839b46e8e…, /home/malik/masterarbeit-edge-ai/results…, 3f963c0c114759692b2d81144a35d04ec31d18dc…, 5375fda6aff23f8f3c7651ac25e638a0dbbfbb52…, cec1859bfb354bafef77a619e6d2c1ffd85b5078…, normal_after_75pwm_300s_20260912_075715_…, normal_after, 19, 39679, 39807, 90704347509629, 90704960951226, 191.8, 192.4, True, [], 0, normal, rms, 1.275, 1.029
/home/malik/masterarbeit-edge-ai/data/up…, b68701e7272cc0d109ad51c7aeb827be2d9f9cc3…, /home/malik/masterarbeit-edge-ai/data/up…, 9696be80e59720026ee30401882a394839b46e8e…, /home/malik/masterarbeit-edge-ai/results…, 3f963c0c114759692b2d81144a35d04ec31d18dc…, 5375fda6aff23f8f3c7651ac25e638a0dbbfbb52…, cec1859bfb354bafef77a619e6d2c1ffd85b5078…, normal_after_75pwm_300s_20260912_075715_…, normal_after, 19, 39679, 39807, 90704347509629, 90704960951226, 191.8, 192.4, True, [], 0, normal, isolation_forest, 0.5045, 0.4568
/home/malik/masterarbeit-edge-ai/data/up…, b68701e7272cc0d109ad51c7aeb827be2d9f9cc3…, /home/malik/masterarbeit-edge-ai/data/up…, 9696be80e59720026ee30401882a394839b46e8e…, /home/malik/masterarbeit-edge-ai/results…, 3f963c0c114759692b2d81144a35d04ec31d18dc…, 5375fda6aff23f8f3c7651ac25e638a0dbbfbb52…, cec1859bfb354bafef77a619e6d2c1ffd85b5078…, normal_after_75pwm_300s_20260912_075715_…, normal_after, 19, 39679, 39807, 90704347509629, 90704960951226, 191.8, 192.4, True, [], 0, normal, tflite_autoencoder, 0.5444, 0.4147
... 522 more rows
